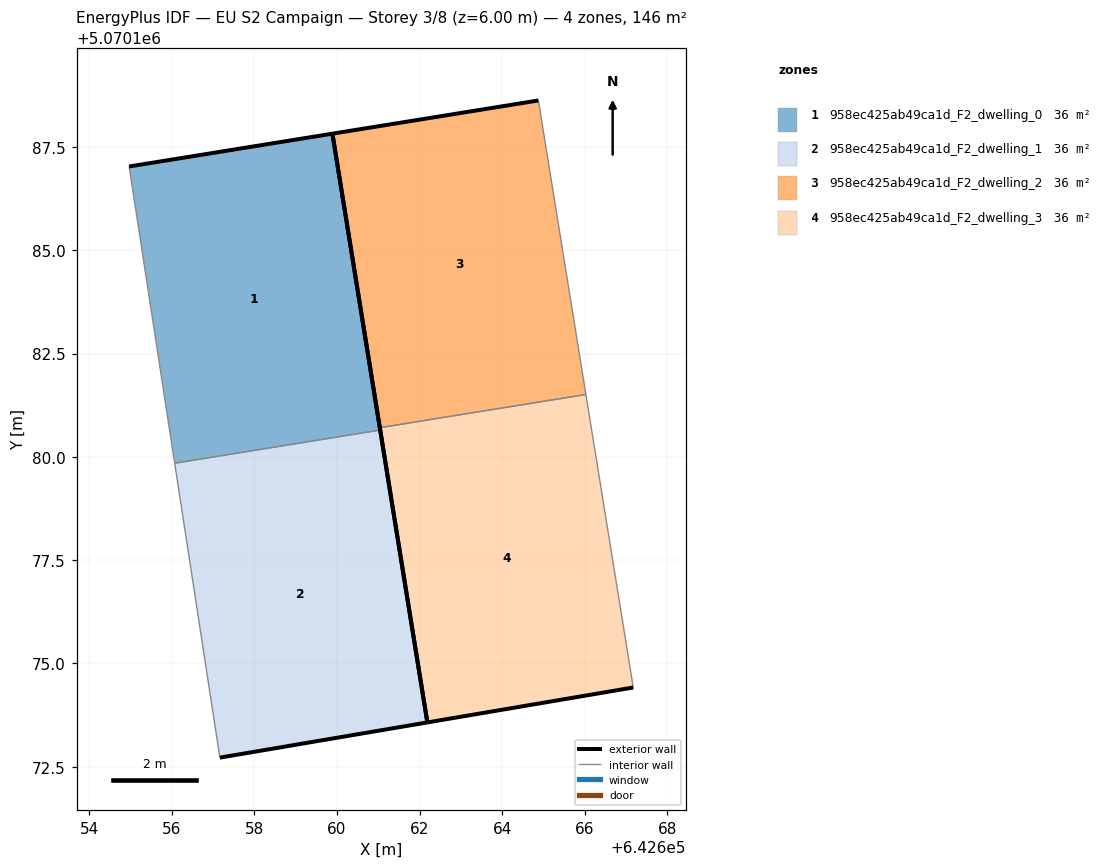
=== STOREY PLAN SPEC (per zone: floor XY polygon, exterior-wall plan segments, windows/doors) ===
zone 1: 958ec425ab49ca1d_F2_dwelling_0  (36.4 m²)
  floor: (642661.05, 5070180.65) (642659.89, 5070187.83) (642654.97, 5070187.03) (642656.07, 5070179.85)
  exterior wall: (642654.97, 5070187.03) – (642659.89, 5070187.83)  [5.0 m]
  exterior wall: (642659.89, 5070187.83) – (642661.05, 5070180.65)  [7.3 m]
  interior walls: 2
zone 2: 958ec425ab49ca1d_F2_dwelling_1  (36.4 m²)
  floor: (642662.19, 5070173.57) (642661.05, 5070180.65) (642656.07, 5070179.85) (642657.17, 5070172.72)
  exterior wall: (642661.05, 5070180.65) – (642662.19, 5070173.57)  [7.2 m]
  exterior wall: (642662.19, 5070173.57) – (642657.17, 5070172.72)  [5.1 m]
  interior walls: 2
zone 3: 958ec425ab49ca1d_F2_dwelling_2  (36.4 m²)
  floor: (642666.03, 5070181.51) (642664.88, 5070188.63) (642659.89, 5070187.83) (642661.04, 5070180.71)
  exterior wall: (642659.89, 5070187.83) – (642664.88, 5070188.63)  [5.1 m]
  exterior wall: (642661.04, 5070180.71) – (642659.89, 5070187.83)  [7.2 m]
  interior walls: 2
zone 4: 958ec425ab49ca1d_F2_dwelling_3  (36.4 m²)
  floor: (642667.17, 5070174.42) (642666.03, 5070181.51) (642661.04, 5070180.71) (642662.19, 5070173.57)
  exterior wall: (642667.17, 5070174.42) – (642662.19, 5070173.57)  [5.1 m]
  exterior wall: (642662.19, 5070173.57) – (642661.04, 5070180.71)  [7.2 m]
  interior walls: 2

=== DERIVED (storey summary) ===
Building: EU S2 Campaign
Storey: 3 of 8  (floor level z = 6.00 m)
Storey gross floor area: 145.7 m²
Zones on this storey: 4
  - 958ec425ab49ca1d_F2_dwelling_0: floor 36.4 m²; exterior wall 12.3 m (36.8 m²); WWR 0.0%
  - 958ec425ab49ca1d_F2_dwelling_1: floor 36.4 m²; exterior wall 12.3 m (36.8 m²); WWR 0.0%
  - 958ec425ab49ca1d_F2_dwelling_2: floor 36.4 m²; exterior wall 12.3 m (36.8 m²); WWR 0.0%
  - 958ec425ab49ca1d_F2_dwelling_3: floor 36.4 m²; exterior wall 12.3 m (36.9 m²); WWR 0.0%
Zone adjacency (shared interzone walls):
  - 958ec425ab49ca1d_F2_dwelling_0 ↔ 958ec425ab49ca1d_F2_dwelling_1
  - 958ec425ab49ca1d_F2_dwelling_2 ↔ 958ec425ab49ca1d_F2_dwelling_3